Photos from the image-classification dataset "ClasificadorCarnes_Colaborativo" in the GitHub repository yefferson12355/ClasificadorCarnes_Colaborativo. Its 2 classes are: alpaca, llama.

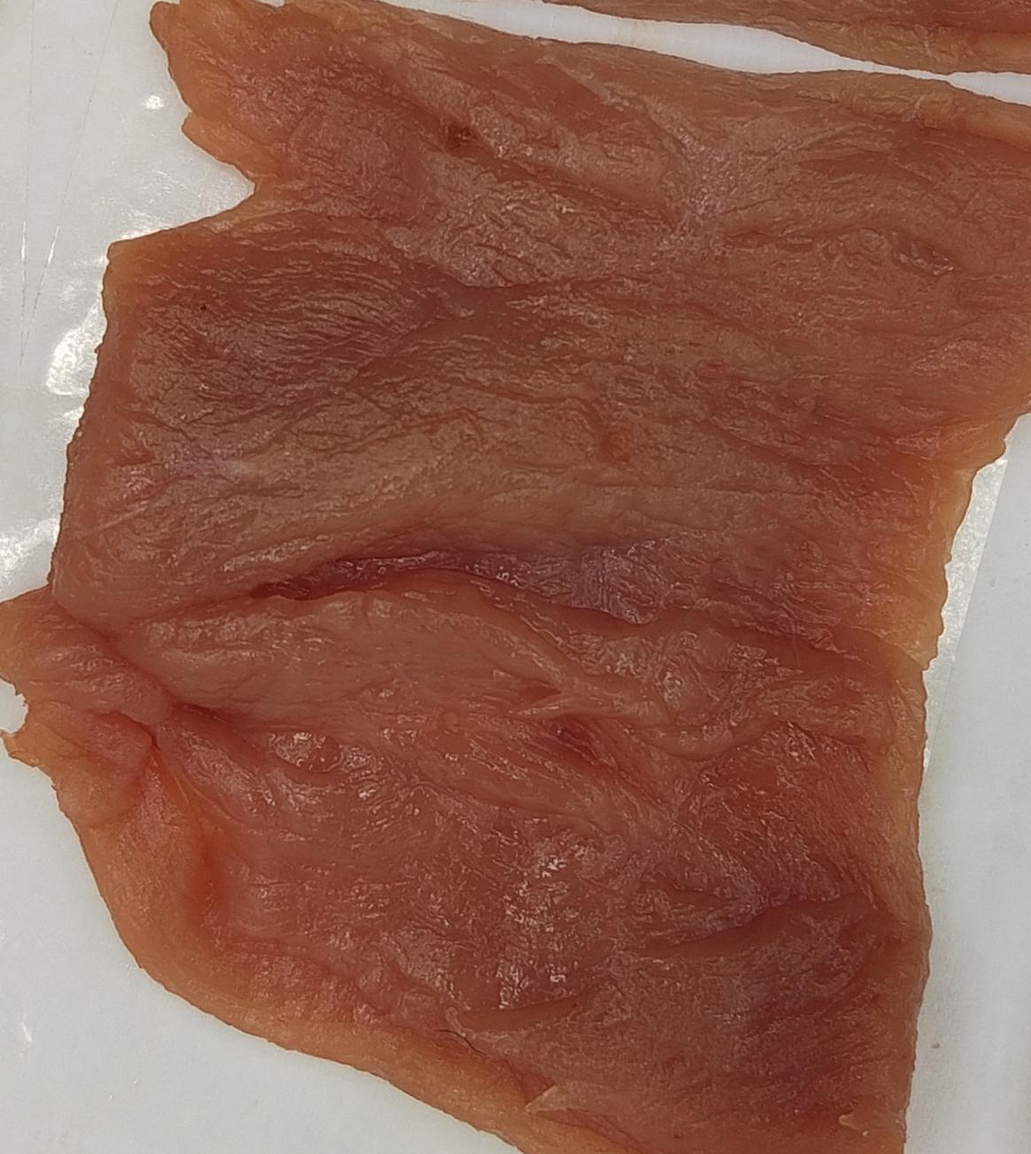
Label: alpaca

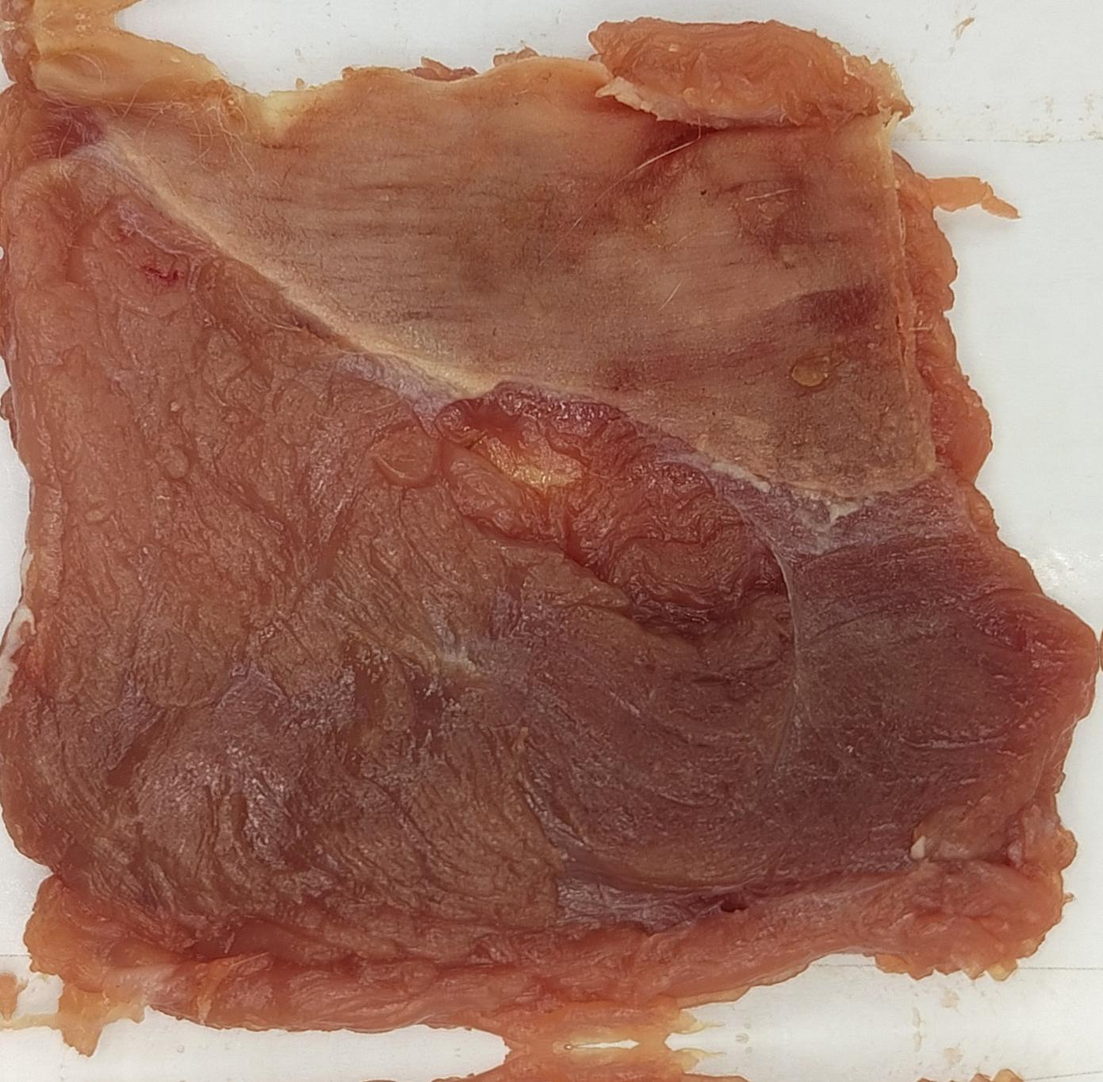
Label: alpaca

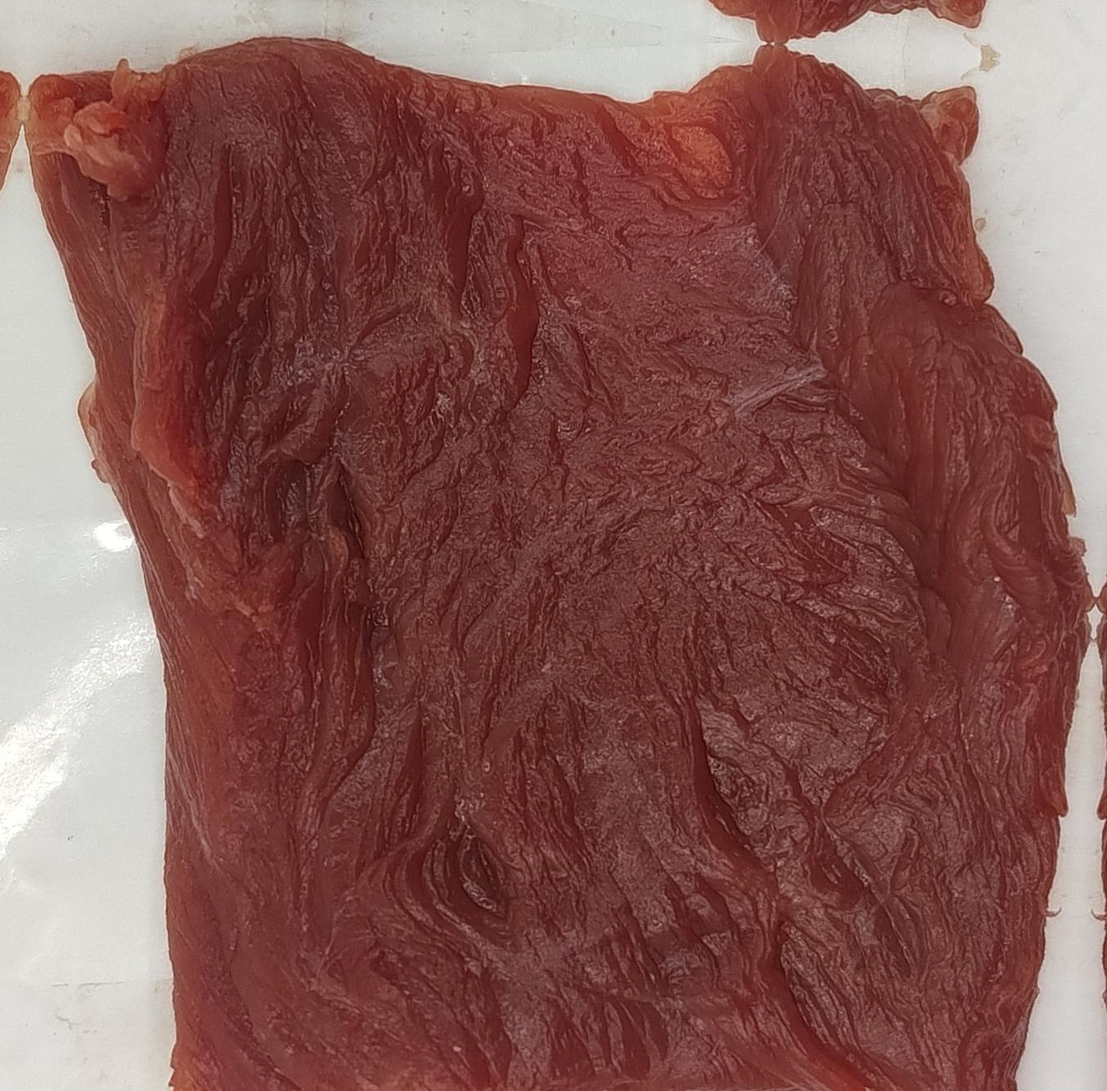
Label: llama

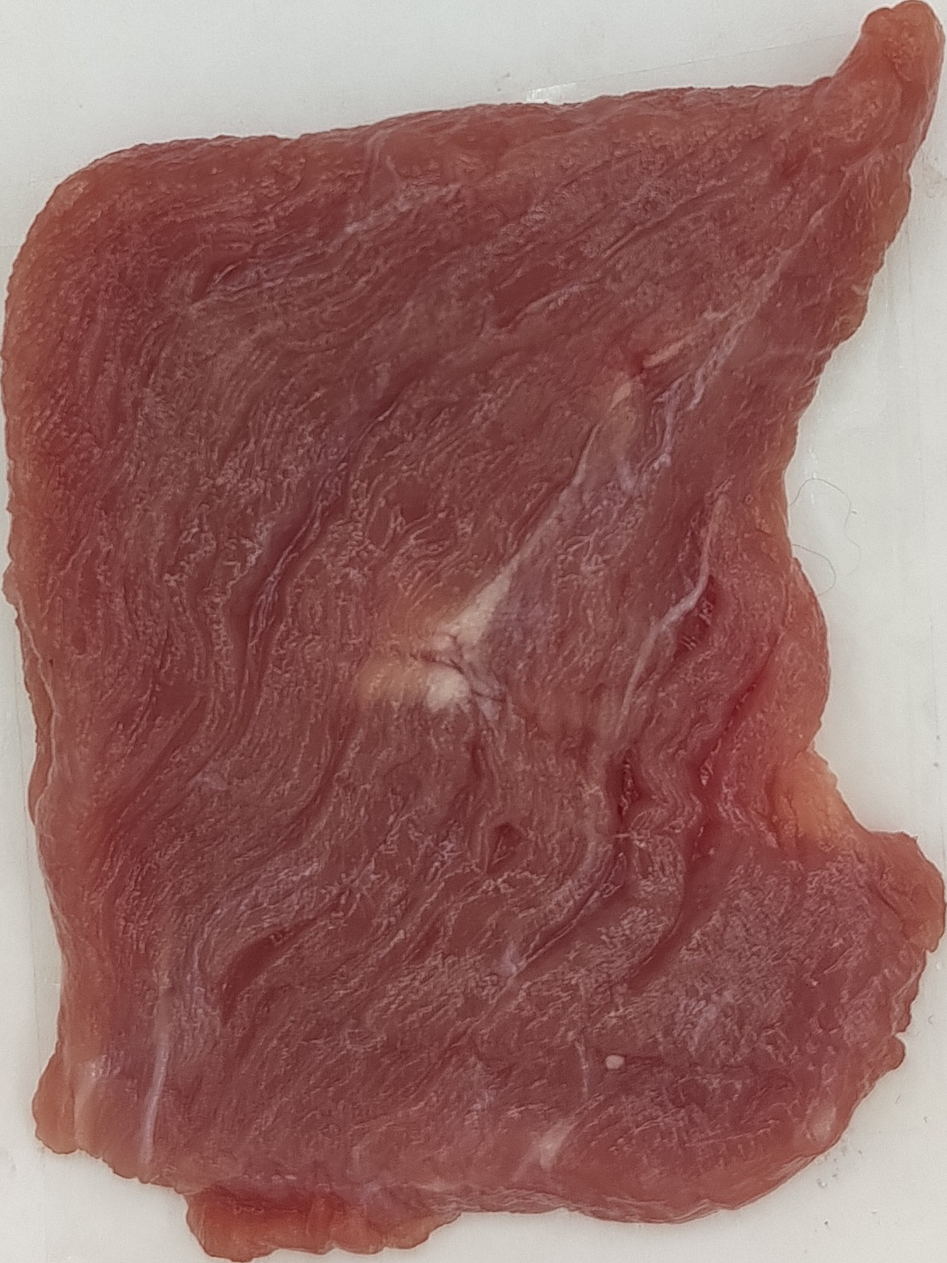
Label: llama

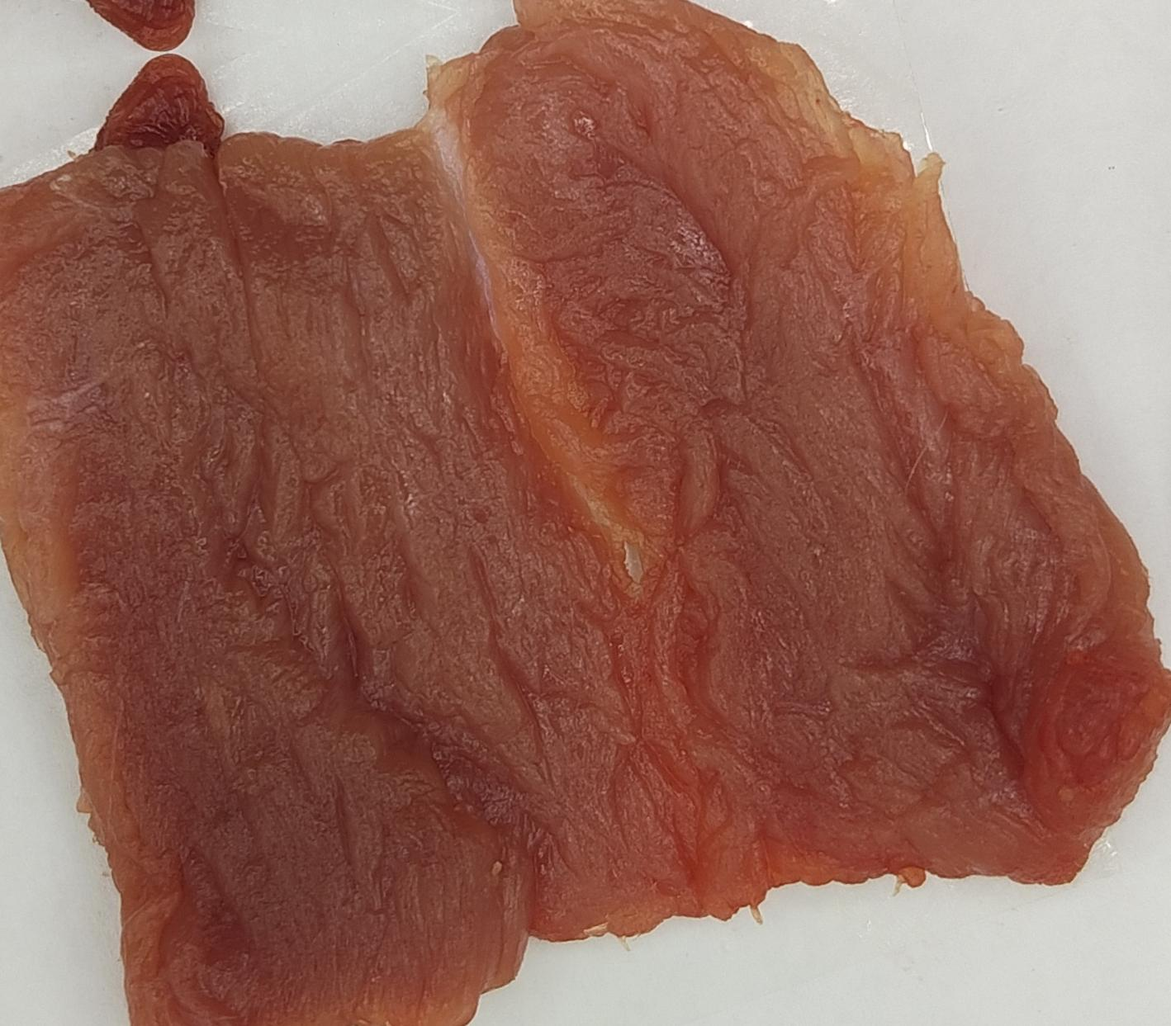
Label: alpaca

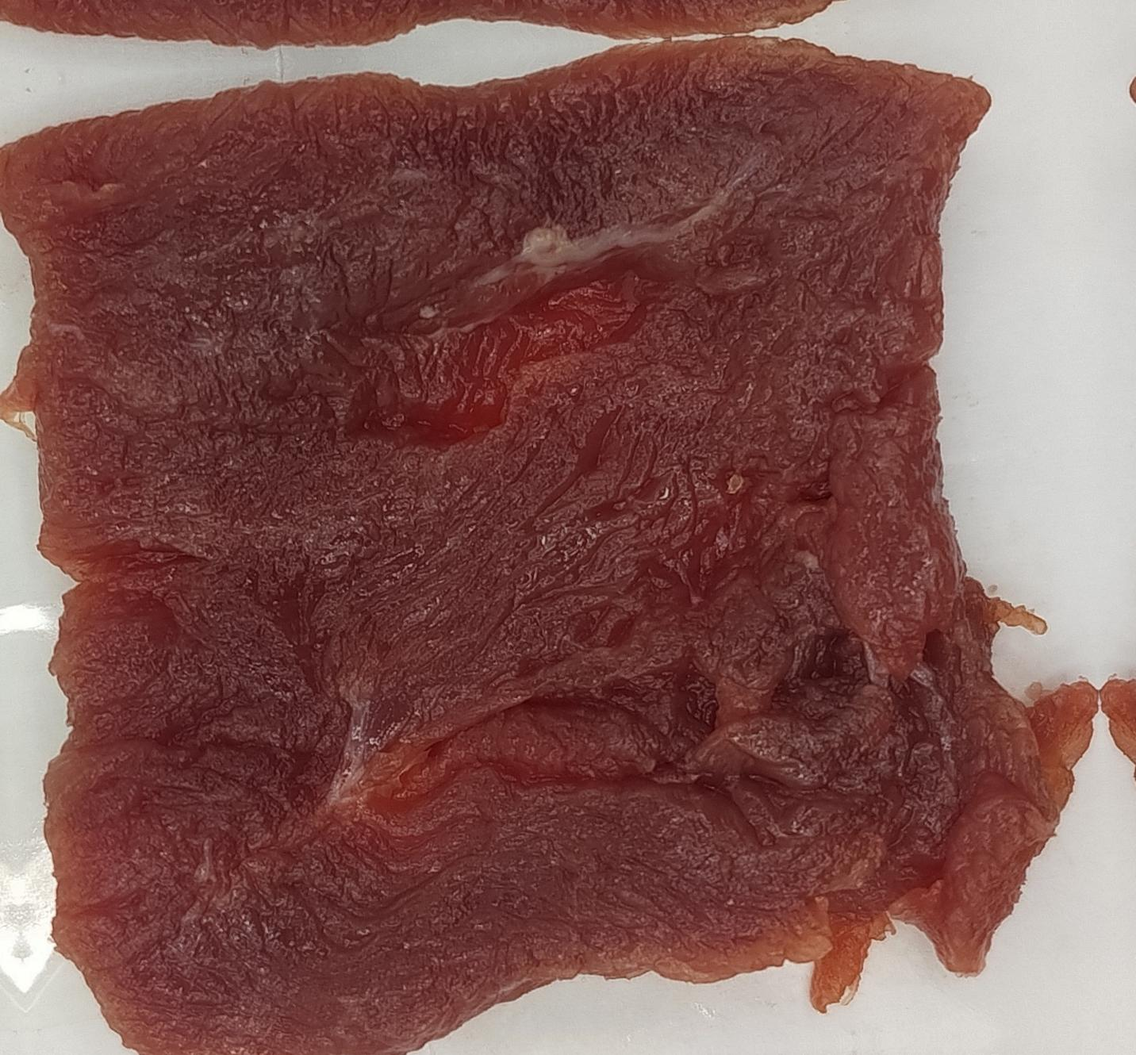
Label: llama
